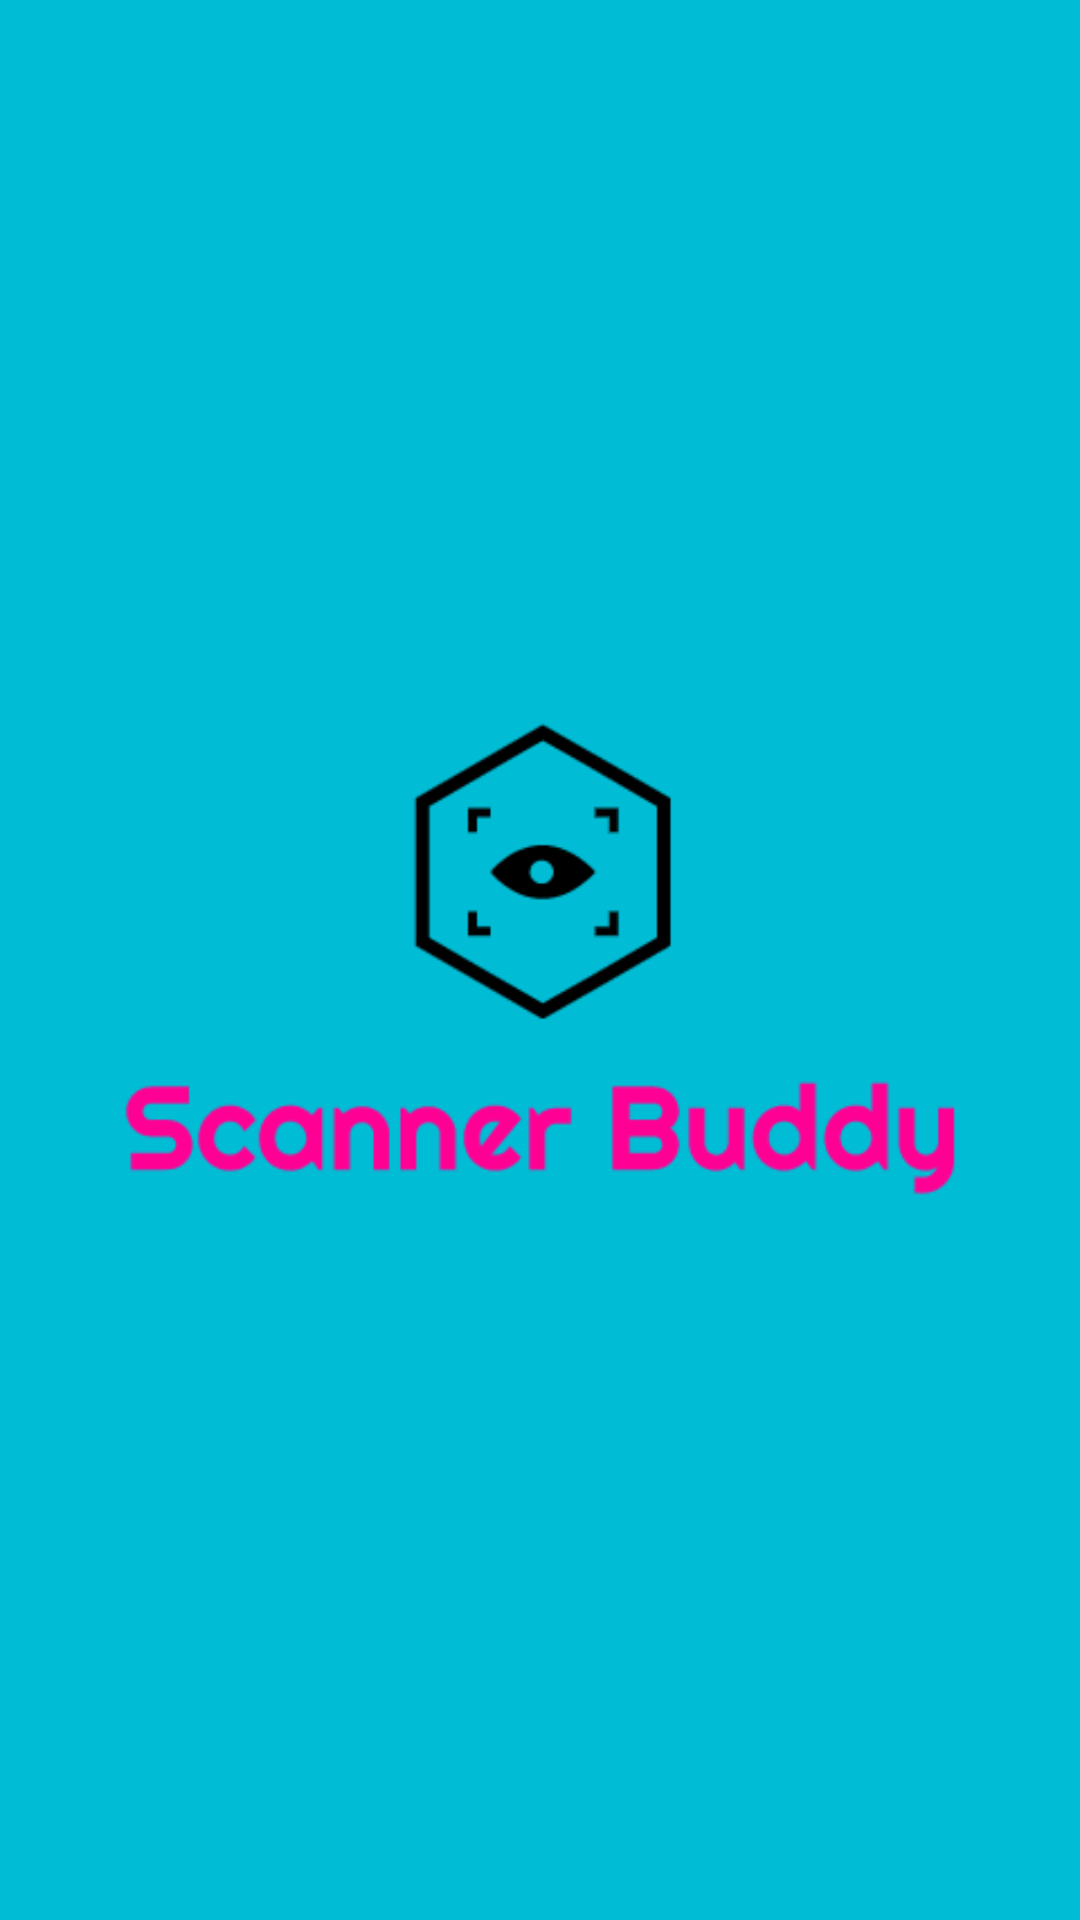

Write the Android layout XML for this screen, with the resource values it uses.
<!-- AndroidManifest.xml: application theme Theme.ScannerBuddy -->
<!-- res/layout/activity_start.xml -->
<?xml version="1.0" encoding="utf-8"?>
<RelativeLayout xmlns:android="http://schemas.android.com/apk/res/android"
    xmlns:app="http://schemas.android.com/apk/res-auto"
    xmlns:tools="http://schemas.android.com/tools"
    android:layout_width="match_parent"
    android:layout_height="match_parent"
    android:background="@color/background"
    tools:context=".Start">

   <ImageView
       android:id="@+id/logo"
       android:layout_width="300dp"
       android:layout_height="200dp"
       android:layout_centerInParent="true"
       android:src="@drawable/logo"/>



</RelativeLayout>
<!-- resources referenced by this layout -->
<resources>
  <color name="background">#00BCD4</color>
  <!-- drawable logo: png bitmap (drawable, 10371 bytes) -->
  <style name="Theme.ScannerBuddy" parent="Theme.AppCompat.Light.NoActionBar">
          
          <item name="colorPrimary">@color/purple_500</item>
          <item name="colorPrimaryVariant">@color/purple_700</item>
          <item name="colorOnPrimary">@color/white</item>
          
          <item name="colorSecondary">@color/teal_200</item>
          <item name="colorSecondaryVariant">@color/teal_700</item>
          <item name="colorOnSecondary">@color/black</item>
          
          <item name="android:statusBarColor" tools:targetApi="l">?attr/colorPrimaryVariant</item>
          
      </style>
  <color name="purple_500">#FF6200EE</color>
  <color name="purple_700">#FF3700B3</color>
  <color name="white">#FFFFFFFF</color>
  <color name="teal_200">#FF03DAC5</color>
  <color name="teal_700">#FF018786</color>
  <color name="black">#FF000000</color>
</resources>
